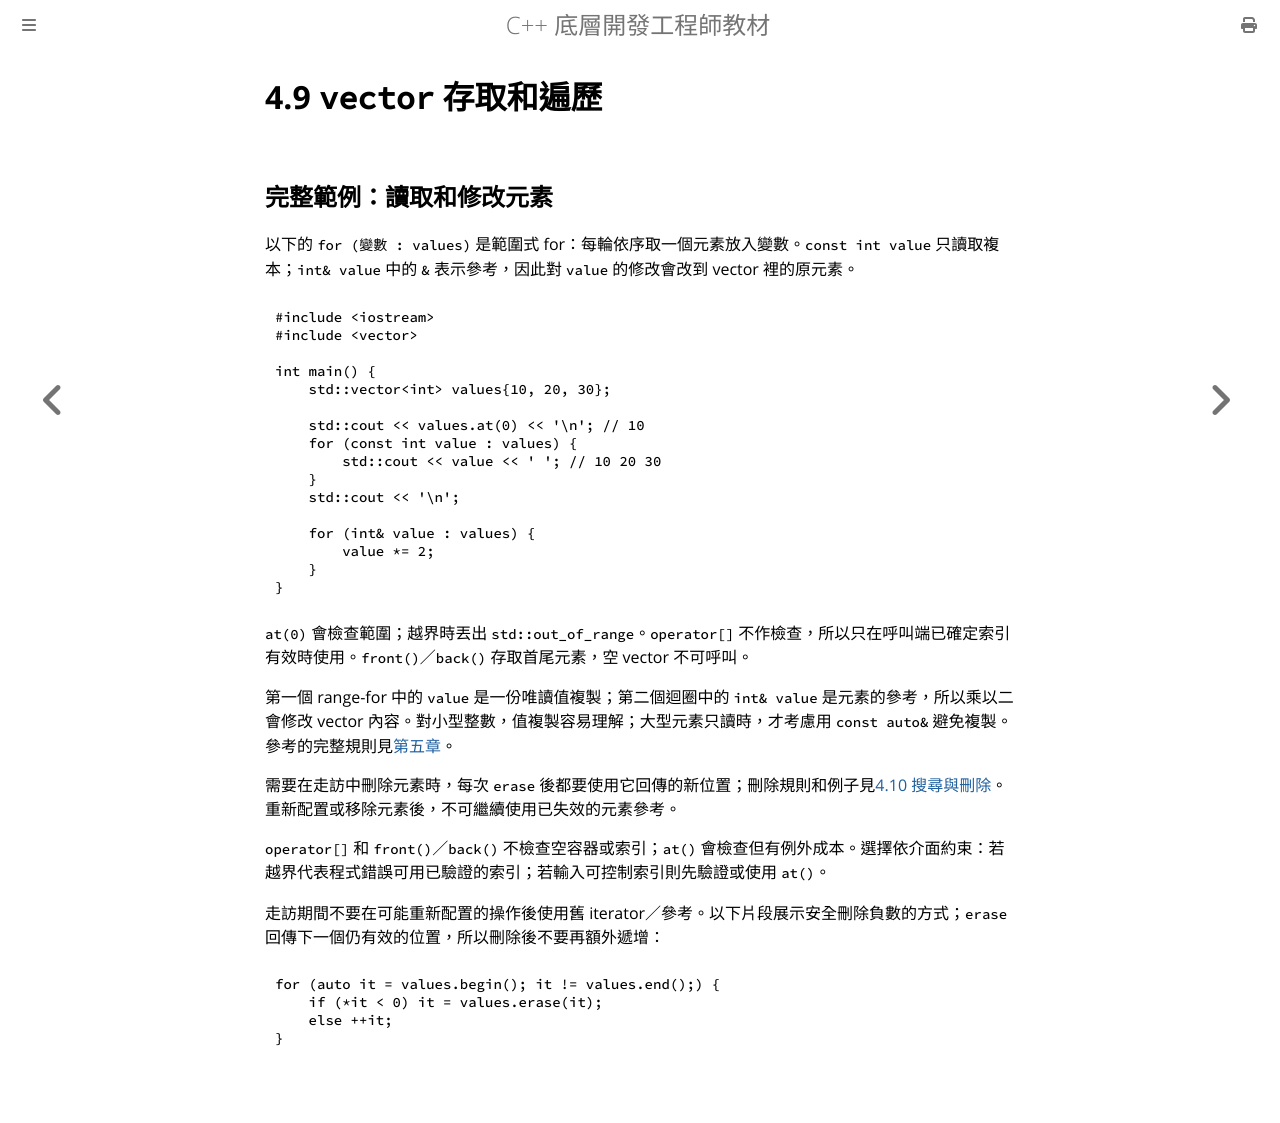

repository: haotingjet-cpu/learn-cpp · page: chapter_4/section_9.html · generator: mdbook

# 4.9 `vector` 存取和遍歷

## 完整範例：讀取和修改元素

以下的 `for (變數 : values)` 是範圍式 for：每輪依序取一個元素放入變數。`const int value` 只讀取複本；`int& value` 中的 `&` 表示參考，因此對 `value` 的修改會改到 vector 裡的原元素。

```cpp
#include <iostream>
#include <vector>

int main() {
    std::vector<int> values{10, 20, 30};

    std::cout << values.at(0) << '\n'; // 10
    for (const int value : values) {
        std::cout << value << ' '; // 10 20 30
    }
    std::cout << '\n';

    for (int& value : values) {
        value *= 2;
    }
}
```

`at(0)` 會檢查範圍；越界時丟出 `std::out_of_range`。`operator[]` 不作檢查，所以只在呼叫端已確定索引有效時使用。`front()`／`back()` 存取首尾元素，空 vector 不可呼叫。

第一個 range-for 中的 `value` 是一份唯讀值複製；第二個迴圈中的 `int& value` 是元素的參考，所以乘以二會修改 vector 內容。對小型整數，值複製容易理解；大型元素只讀時，才考慮用 `const auto&` 避免複製。參考的完整規則見[第五章](../chapter_5/section_4.md)。

需要在走訪中刪除元素時，每次 `erase` 後都要使用它回傳的新位置；刪除規則和例子見[4.10 搜尋與刪除](section_10.md)。重新配置或移除元素後，不可繼續使用已失效的元素參考。

`operator[]` 和 `front()`／`back()` 不檢查空容器或索引；`at()` 會檢查但有例外成本。選擇依介面約束：若越界代表程式錯誤可用已驗證的索引；若輸入可控制索引則先驗證或使用 `at()`。

走訪期間不要在可能重新配置的操作後使用舊 iterator／參考。以下片段展示安全刪除負數的方式；`erase` 回傳下一個仍有效的位置，所以刪除後不要再額外遞增：

```cpp
for (auto it = values.begin(); it != values.end();) {
    if (*it < 0) it = values.erase(it);
    else ++it;
}
```
